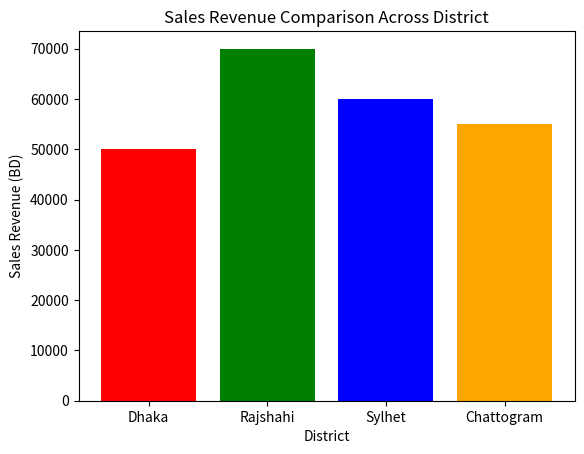

The matplotlib source for this figure:
import matplotlib.pyplot as plt
regions = ['Dhaka', 'Rajshahi', 'Sylhet', 'Chattogram']
sales_revenue = [50000, 70000, 60000, 55000]
plt.bar(regions, sales_revenue, color=['red', 'green', 'blue', 'orange'])
plt.title('Sales Revenue Comparison Across District')
plt.xlabel('District')
plt.ylabel('Sales Revenue (BD)')
plt.show()
